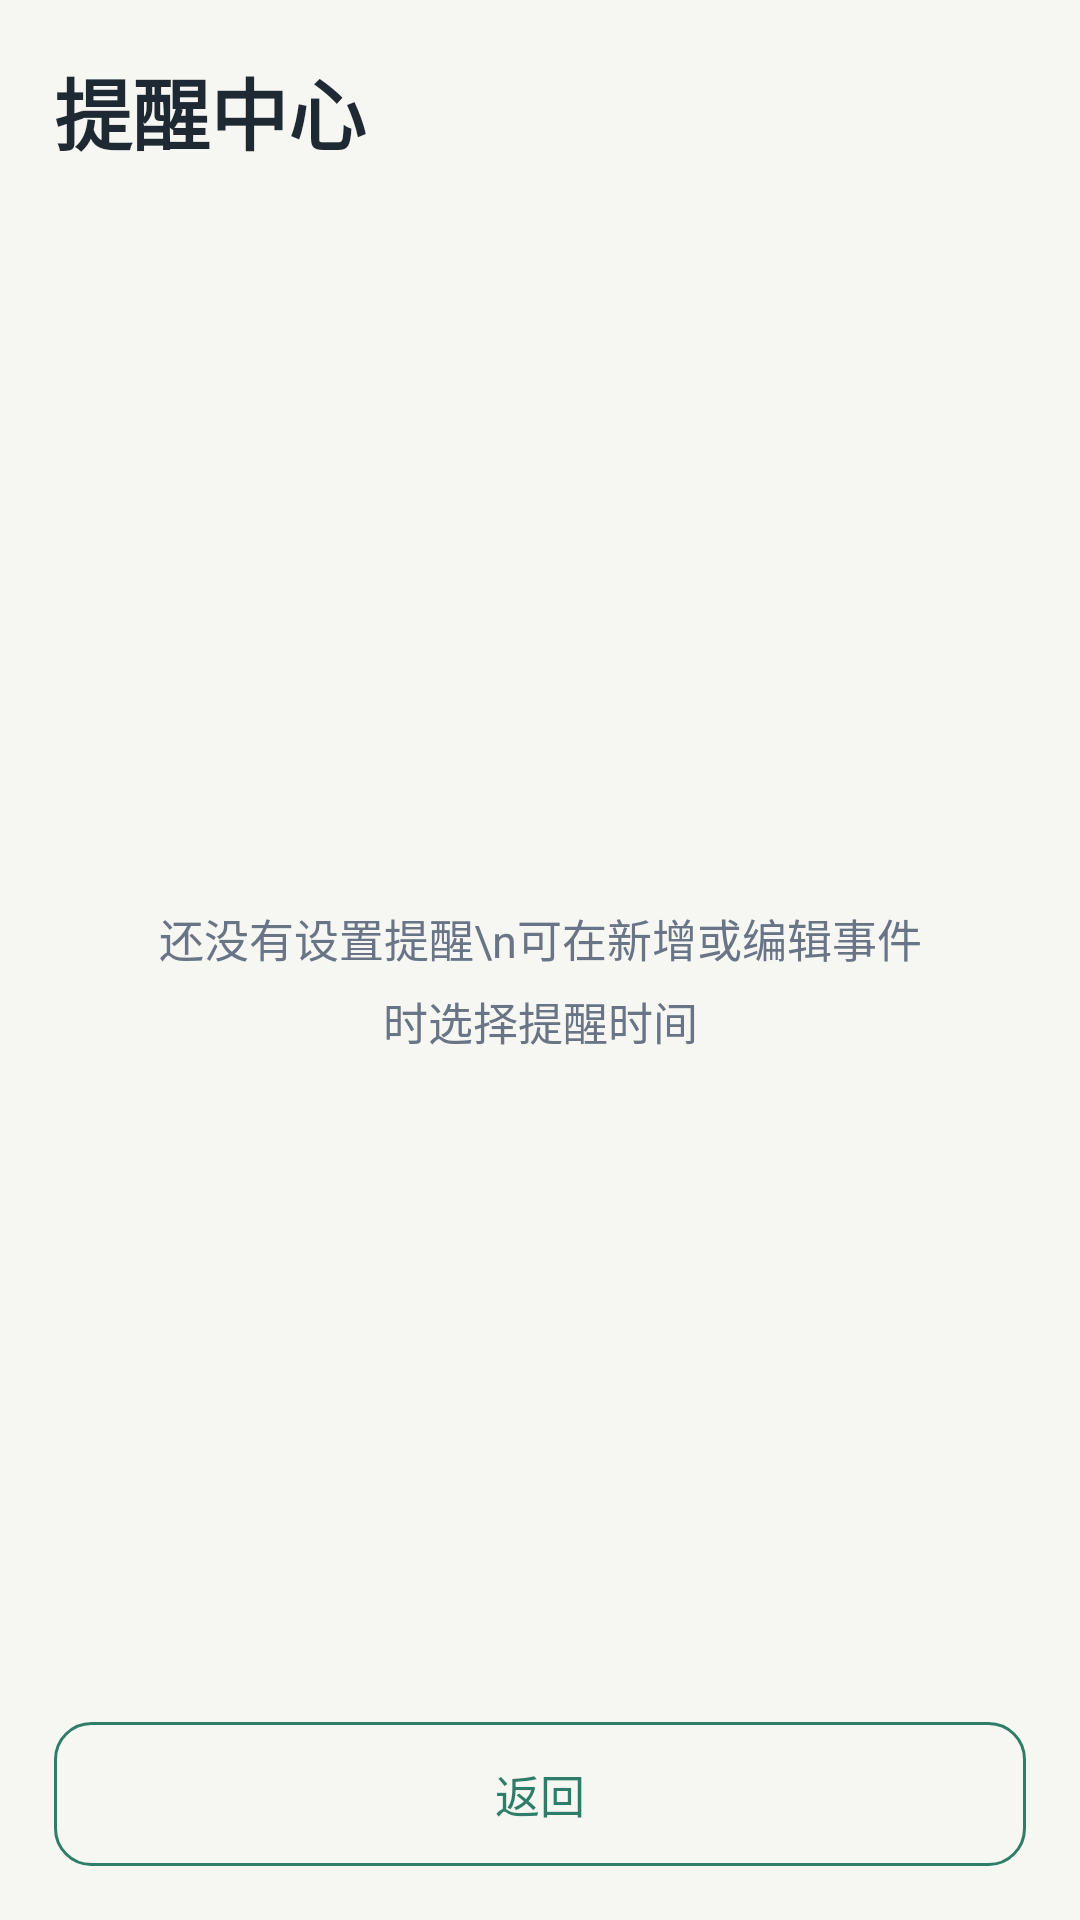

Layout XML and referenced resources for this Android screen:
<!-- AndroidManifest.xml: application theme Theme.DayMark -->
<!-- res/layout/activity_reminder_center.xml -->
<?xml version="1.0" encoding="utf-8"?>
<LinearLayout xmlns:android="http://schemas.android.com/apk/res/android"
    android:layout_width="match_parent"
    android:layout_height="match_parent"
    android:background="@drawable/bg_app"
    android:orientation="vertical"
    android:padding="18dp">

    <TextView
        android:layout_width="match_parent"
        android:layout_height="wrap_content"
        android:text="提醒中心"
        android:textColor="@color/ink"
        android:textSize="26sp"
        android:textStyle="bold" />

    <TextView
        android:id="@+id/reminderSummaryText"
        android:layout_width="match_parent"
        android:layout_height="wrap_content"
        android:layout_marginTop="6dp"
        android:textColor="@color/muted"
        android:textSize="13sp" />

    <FrameLayout
        android:layout_width="match_parent"
        android:layout_height="0dp"
        android:layout_marginTop="12dp"
        android:layout_weight="1">

        <ListView
            android:id="@+id/reminderList"
            android:layout_width="match_parent"
            android:layout_height="match_parent"
            android:divider="@null"
            android:dividerHeight="0dp"
            android:scrollbarStyle="outsideOverlay" />

        <TextView
            android:id="@+id/emptyView"
            android:layout_width="match_parent"
            android:layout_height="match_parent"
            android:gravity="center"
            android:paddingHorizontal="32dp"
            android:text="还没有设置提醒\n可在新增或编辑事件时选择提醒时间"
            android:textColor="@color/muted"
            android:textSize="15sp"
            android:lineSpacingExtra="6dp" />
    </FrameLayout>

    <Button
        android:id="@+id/backButton"
        android:layout_width="match_parent"
        android:layout_height="48dp"
        android:layout_marginTop="12dp"
        android:background="@drawable/bg_button_outline"
        android:text="返回"
        android:textColor="@color/brand_green"
        android:textSize="15sp" />
</LinearLayout>
<!-- resources referenced by this layout -->
<resources>
  <color name="brand_green">#2F7D68</color>
  <color name="ink">#1F2933</color>
  <color name="muted">#697586</color>
  <!-- drawable bg_button_outline (drawable) -->
  <?xml version="1.0" encoding="utf-8"?>
  <selector xmlns:android="http://schemas.android.com/apk/res/android">
      
      <item android:state_pressed="true">
          <shape>
              <solid android:color="@color/primaryContainer"/>
              <corners android:radius="12dp"/>
              <stroke android:width="1dp" android:color="@color/primary"/>
          </shape>
      </item>
  
      
      <item>
          <shape>
              <solid android:color="@android:color/transparent"/>
              <corners android:radius="12dp"/>
              <stroke android:width="1dp" android:color="@color/primary"/>
          </shape>
      </item>
  </selector>
  <style name="Theme.DayMark" parent="android:style/Theme.Material.Light.NoActionBar">
          <item name="android:fontFamily">sans</item>
          <item name="android:windowLightStatusBar">true</item>
          <item name="android:statusBarColor">@color/app_bg</item>
          <item name="android:navigationBarColor">@color/surface</item>
          <item name="android:colorAccent">@color/brand_green</item>
      </style>
  <color name="primaryContainer">#A8F4D7</color>
  <color name="primary">#2F7D68</color>
  <color name="app_bg">#F6F7F2</color>
  <color name="surface">#FFFBFE</color>
</resources>
